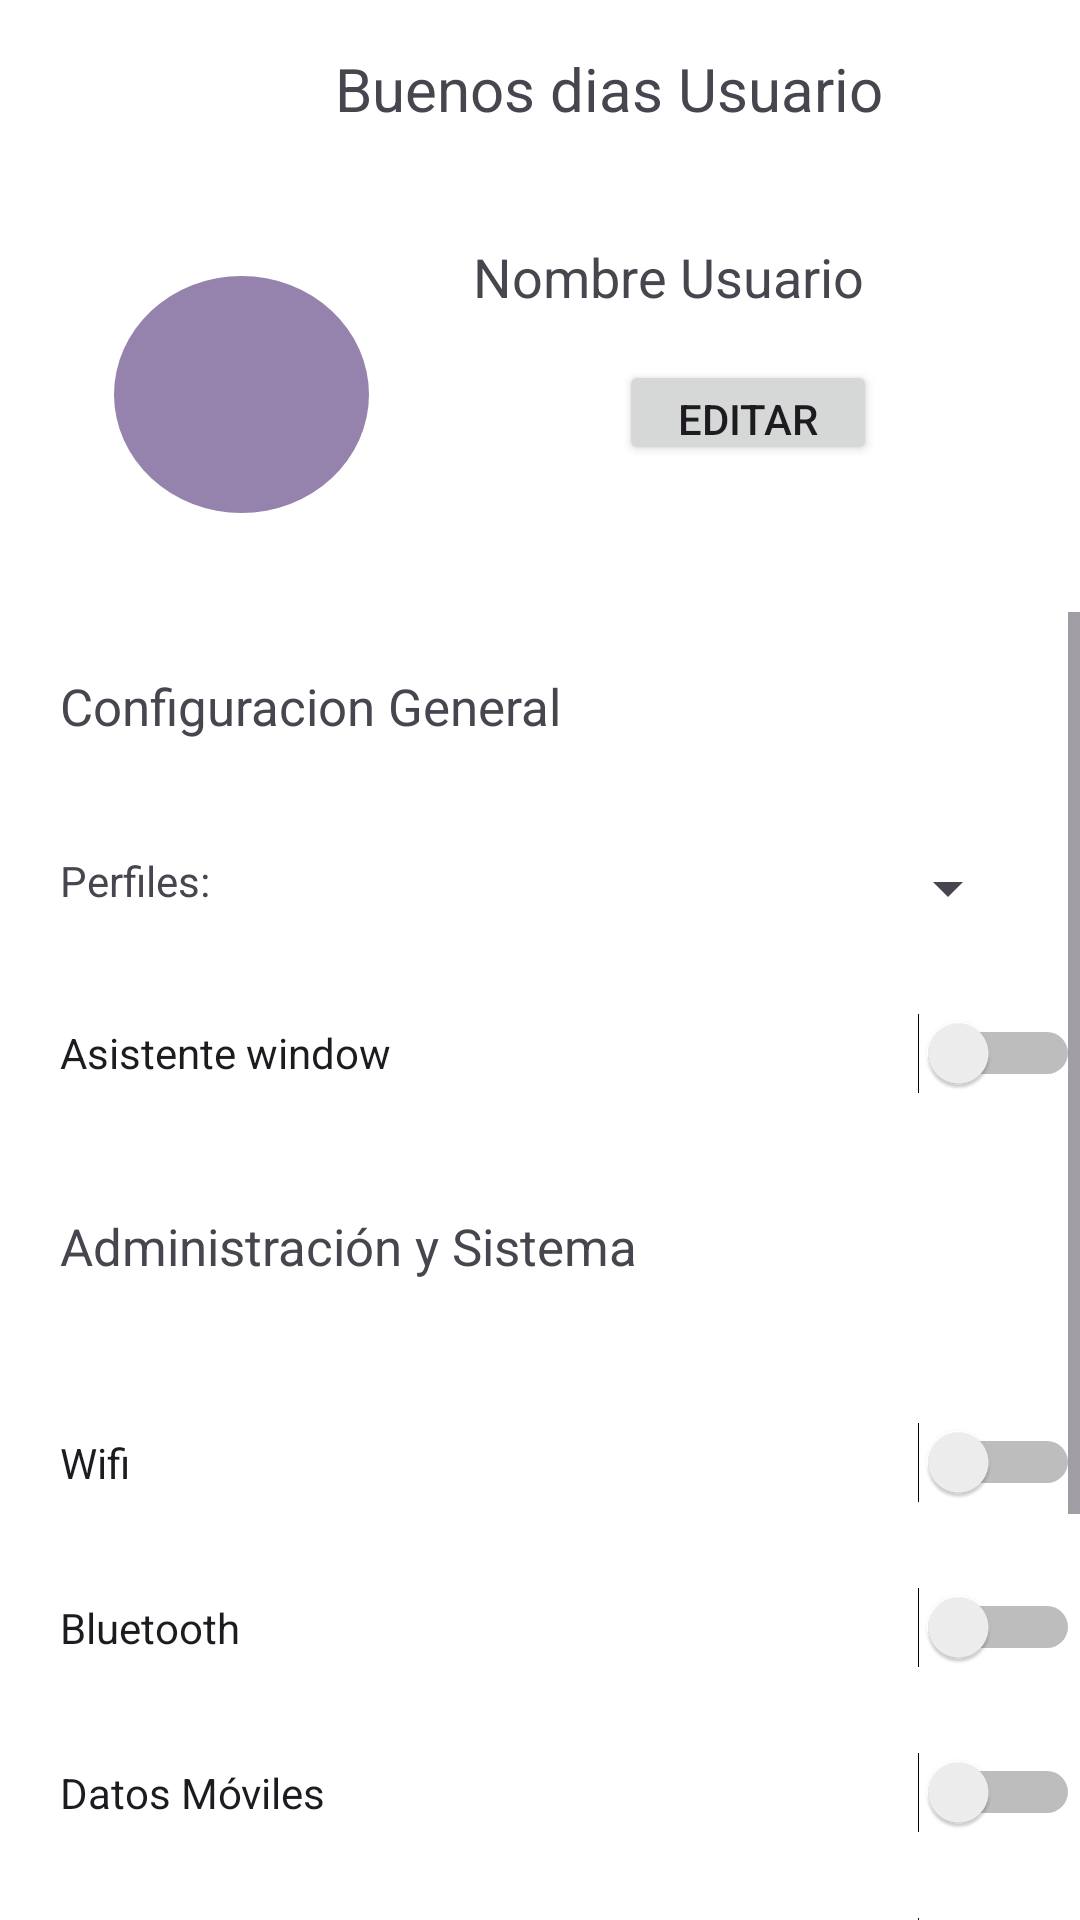

Produce the Android XML layout that renders to this screen, including the resource entries it uses.
<!-- AndroidManifest.xml: application theme Theme.AIDA -->
<!-- res/layout/fragment_settings.xml -->
<?xml version="1.0" encoding="utf-8"?>
<androidx.constraintlayout.widget.ConstraintLayout xmlns:android="http://schemas.android.com/apk/res/android"
    xmlns:app="http://schemas.android.com/apk/res-auto"
    xmlns:tools="http://schemas.android.com/tools"
    android:layout_width="match_parent"
    android:layout_height="match_parent"
    tools:context=".settings"
    android:background="@color/white">


    <ImageView
        android:id="@+id/imageView"
        android:layout_width="85dp"
        android:layout_height="79dp"
        android:layout_marginTop="92dp"
        android:background="@drawable/circular"
        app:layout_constraintHorizontal_bias="0.138"
        app:layout_constraintStart_toStartOf="parent"
        app:layout_constraintTop_toTopOf="parent"
        app:layout_constraintEnd_toEndOf="parent"/>

    <EditText
        android:id="@+id/EditorUsername"
        android:layout_width="176dp"
        android:layout_height="50dp"
        android:layout_marginStart="36dp"
        android:layout_marginTop="80dp"
        android:clickable="false"
        android:focusable="false"
        android:hint="Nombre de usuario..."
        android:inputType="none"
        android:text=""
        android:textAlignment="center"
        android:textSize="18sp"
        android:visibility="invisible"
        app:layout_constraintEnd_toEndOf="parent"
        app:layout_constraintHorizontal_bias="0.653"
        app:layout_constraintStart_toStartOf="parent"
        app:layout_constraintTop_toTopOf="parent" />

    <Button
        android:id="@+id/editButton"
        android:layout_width="86dp"
        android:layout_height="35dp"
        android:layout_marginTop="120dp"
        android:text="Editar"
        app:layout_constraintEnd_toEndOf="parent"
        app:layout_constraintHorizontal_bias="0.753"
        app:layout_constraintStart_toStartOf="parent"
        app:layout_constraintTop_toTopOf="parent"
        app:layout_constraintVertical_bias="0.0" />

    <Button
        android:id="@+id/button6"
        android:layout_width="86dp"
        android:layout_height="35dp"
        android:layout_marginTop="120dp"
        android:clickable="false"
        android:text="Cancelar"
        android:visibility="invisible"
        app:layout_constraintEnd_toEndOf="parent"
        app:layout_constraintHorizontal_bias="0.446"
        app:layout_constraintStart_toStartOf="parent"
        app:layout_constraintTop_toTopOf="parent" />

    <ScrollView
        android:id="@+id/linearLayout3"
        android:layout_width="match_parent"
        android:layout_height="525dp"

        android:layout_marginTop="204dp"
        android:orientation="vertical"
        app:layout_constraintEnd_toEndOf="parent"
        app:layout_constraintHorizontal_bias="0.0"
        app:layout_constraintStart_toStartOf="parent"
        app:layout_constraintTop_toTopOf="parent">

        <LinearLayout
            android:id="@+id/linearLayout34"
            android:layout_width="match_parent"
            android:layout_height="525dp"
            android:orientation="vertical">

            <TextView
                android:id="@+id/textView11"
                android:layout_width="match_parent"
                android:layout_height="50dp"
                android:layout_marginLeft="20dp"
                android:layout_marginTop="20dp"
                android:layout_marginBottom="10dp"
                android:text="Configuracion General"
                android:textSize="17sp" />

            <LinearLayout xmlns:android="http://schemas.android.com/apk/res/android"
                android:layout_width="match_parent"
                android:layout_height="wrap_content"
                android:layout_marginBottom="10dp"
                android:orientation="horizontal">

                <TextView
                    android:id="@+id/textViewPerfiles"
                    android:layout_width="200dp"
                    android:layout_height="wrap_content"
                    android:layout_marginLeft="20dp"
                    android:text="Perfiles:" />
                
                <Spinner
                    android:id="@+id/spinnerOpciones"
                    android:layout_width="0dp"
                    android:layout_height="wrap_content"
                    android:layout_gravity="center"
                    android:layout_marginRight="20dp"
                    android:layout_weight="0.2" />

            </LinearLayout>


            <Switch
                android:id="@+id/windowAssist"
                android:layout_width="match_parent"
                android:layout_height="66dp"
                android:layout_marginLeft="20dp"
                android:layout_marginBottom="20dp"
                android:text="Asistente window" />

            <TextView
                android:id="@+id/textView12"
                android:layout_width="match_parent"
                android:layout_height="56dp"
                android:layout_marginLeft="20dp"
                android:layout_marginBottom="0dp"
                android:text="Administración y Sistema"
                android:textSize="17sp" />

            <Switch
                android:id="@+id/wifi"
                android:layout_width="match_parent"
                android:layout_height="55dp"
                android:layout_marginLeft="20dp"
                android:text="Wifi" />

            <Switch
                android:id="@+id/bluetooth"
                android:layout_width="match_parent"
                android:layout_height="55dp"
                android:layout_marginLeft="20dp"
                android:text="Bluetooth" />

            <Switch
                android:id="@+id/datos"
                android:layout_width="match_parent"
                android:layout_height="55dp"
                android:layout_marginLeft="20dp"
                android:text="Datos Móviles" />

            <Switch
                android:id="@+id/gpsswitch"
                android:layout_width="match_parent"
                android:layout_height="55dp"
                android:layout_marginLeft="20dp"
                android:text="Control de ubicación" />

            <Switch
                android:id="@+id/callIdentify"
                android:layout_width="match_parent"
                android:layout_height="55dp"
                android:layout_marginLeft="20dp"
                android:text="Identificador de Llamadas" />

            <Switch
                android:id="@+id/recordCalls"
                android:layout_width="match_parent"
                android:layout_height="55dp"
                android:layout_marginLeft="20dp"
                android:text="Grabar llamadas" />


            <Switch
                android:id="@+id/callsBotAsist"
                android:layout_width="match_parent"
                android:layout_height="55dp"
                android:layout_marginLeft="20dp"
                android:layout_marginBottom="10dp"
                android:text="Asistente de Llamadas" />

            <TextView
                android:id="@+id/textView8"
                android:layout_width="match_parent"
                android:layout_height="46dp"
                android:layout_marginLeft="20dp"
                android:layout_marginBottom="0dp"
                android:text="Servicios"
                android:textSize="17sp" />

            <Switch
                android:id="@+id/notifyReader"
                android:layout_width="match_parent"
                android:layout_height="55dp"
                android:layout_marginLeft="20dp"
                android:text="Lector de Notificaciones" />

            <Switch
                android:id="@+id/WhatsappAssist"
                android:layout_width="match_parent"
                android:layout_height="55dp"
                android:layout_marginLeft="20dp"
                android:text="Whatsapp Comms" />

            <Switch
                android:id="@+id/callHelper"
                android:layout_width="match_parent"
                android:layout_height="55dp"
                android:layout_marginLeft="20dp"
                android:text="Llamar a contactos / números" />

            <Switch
                android:id="@+id/calendarAsistant"
                android:layout_width="match_parent"
                android:layout_height="55dp"
                android:layout_marginLeft="20dp"
                android:text="Gestor de eventos calendario" />


        </LinearLayout>
    </ScrollView>

    <TextView
        android:id="@+id/Introductorio"
        android:layout_width="297dp"
        android:layout_height="52dp"
        android:layout_marginTop="16dp"
        android:text="Buenos dias Usuario"
        android:textAlignment="center"
        android:textSize="20sp"
        app:layout_constraintEnd_toEndOf="parent"
        app:layout_constraintHorizontal_bias="0.867"
        app:layout_constraintStart_toStartOf="parent"
        app:layout_constraintTop_toTopOf="parent" />

    <TextView
        android:id="@+id/viewNombrefield"
        android:layout_width="183dp"
        android:layout_height="51dp"
        android:layout_marginStart="36dp"
        android:layout_marginTop="80dp"
        android:text="Nombre Usuario"
        android:textAlignment="center"
        android:textSize="18sp"
        android:visibility="visible"
        app:layout_constraintEnd_toEndOf="parent"
        app:layout_constraintHorizontal_bias="0.677"
        app:layout_constraintStart_toStartOf="parent"
        app:layout_constraintTop_toTopOf="parent" />

</androidx.constraintlayout.widget.ConstraintLayout>
<!-- resources referenced by this layout -->
<resources>
  <color name="white">#FFFFFFFF</color>
  <!-- drawable circular (drawable) -->
  <?xml version="1.0" encoding="utf-8"?>
  <shape xmlns:android="http://schemas.android.com/apk/res/android"
      android:shape="oval">
      <solid android:color="#9583AE" /> 
      <size
          android:width="5dp"
          android:height="5dp" />
  </shape>
  <style name="Theme.AIDA" parent="Base.Theme.AIDA" />
  <style name="Base.Theme.AIDA" parent="Theme.Material3.DayNight.NoActionBar">
          
          
      </style>
</resources>
